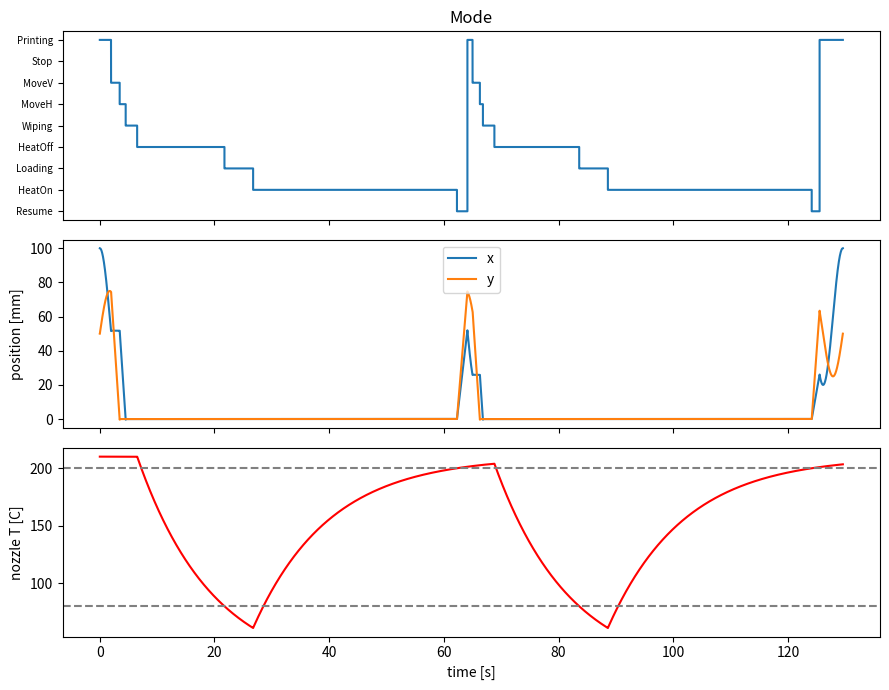
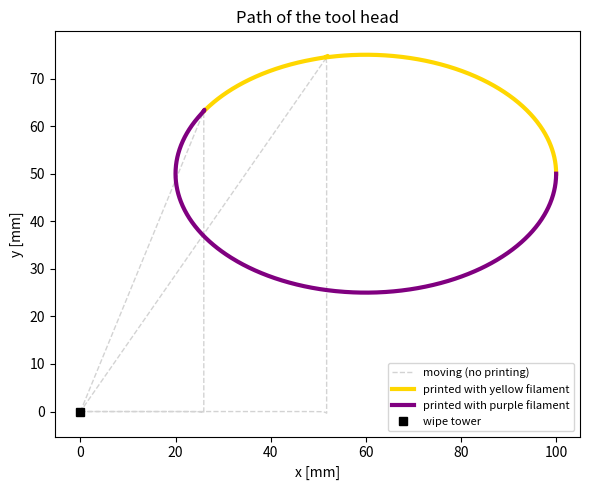

The script that saved these images, in order:
# Q3.1 Hybrid system: filament replacement
# state z = [x, dx, ix, y, dy, iy, Tn, u2, iLn, phi, ell, tau]

import numpy as np
import matplotlib.pyplot as plt
from scipy.integrate import solve_ivp

# motor parameters (same as Q1.4)
r = 0.02            # pulley radius [m]
L_m = 0.005         # motor inductance [H]
R_m = 1.0           # motor resistance [Ohm]
K_m = 0.1           # motor constant [Nm/A]
J_m = 2e-5          # motor inertia [kg m^2]
m = 0.5             # mass of tool head [kg]
mu = 1.0            # friction in x and y direction [N s/m]
J_eq = J_m + 0.5 * m * r**2

# nozzle (same as Q1.5 / Q1.6)
T_e = 20.0          # environment temperature [C]
R_n = 10.0          # nozzle resistor [Ohm]
R_tn = 13.2         # nozzle thermal resistance [K/W]
u_0 = 12.0          # nozzle voltage [V]
C_tn, C_n, L_n = 1.0, 1e-3, 1e-2            # thermal capacity [J/K], capacitor [F], inductor [H]
T_0 = T_e + R_tn / R_n * u_0**2             # nozzle temperature while printing (about 210 C)

# ellipse and print speed (same as Q1.4 / Q1.6)
a_e = 0.04          # semi-axis in x [m]
b_e = 0.025         # semi-axis in y [m]
v = 0.03            # print speed [m/s]
x_c, y_c = 0.06, 0.05                       # centre of the ellipse on the print bed [m]
L_ell = np.pi * (3 * (a_e + b_e) - np.sqrt((3 * a_e + b_e) * (a_e + 3 * b_e)))   # perimeter [m]
Omega = 2 * np.pi * v / L_ell               # angular speed along the ellipse, one round in L/v seconds

# controller
K_p, K_d = 380.0, 4.5
K_ff = K_m / r + R_m * r * mu / (2 * K_m)   # voltage per m/s at constant speed
U_max, v_travel = 24.0, 0.05                # voltage limit [V], travel speed [m/s]

# event values
eps_w, eps_x = 0.2, 0.5e-3                  # stopped [rad/s], arrived [m]
ell_spool, t_C = 0.30, 65.0                 # spool length [m], time of event C [s]
ell_start = 0.24                            # the first spool is almost empty: only 6 cm left [m]
t_wipe, t_load = 2.0, 5.0                   # [s]
T_low, T_high = 80.0, 200.0                 # [C]

saved = [0.0, 0.0]                          # saved print position (x_s, y_s)
C_done = False
colour = "gold"                             # colour of the filament in the printer
last_event = ""


def omega(z):                               # angular speed of the motors (Q1.1)
    return max(abs(z[1] + z[4]), abs(z[1] - z[4])) / r


def move_to(z, x_ref, y_ref, dx_ref=0.0, dy_ref=0.0):
    # PD controller + the voltage that is needed to move with the reference speed (from eq. 47 and 49)
    u_x = K_p * (x_ref - z[0]) + K_d * (dx_ref - z[1]) + K_ff * dx_ref
    u_y = K_p * (y_ref - z[3]) + K_d * (dy_ref - z[4]) + K_ff * dy_ref
    return np.clip(u_x, -U_max, U_max), np.clip(u_y, -U_max, U_max)


def travel(z, x_start, y_start, x_end, y_end):
    # the reference moves in a straight line with speed v_travel (tau is the time in this mode)
    dist = np.hypot(x_end - x_start, y_end - y_start)
    s = min(v_travel * z[11], dist)
    ex, ey = (x_end - x_start) / dist, (y_end - y_start) / dist
    v = v_travel if s < dist else 0.0
    return move_to(z, x_start + s * ex, y_start + s * ey, v * ex, v * ey)


def inputs(mode, z):                        # u = [u_x, u_y, u_n]
    u_n = 0.0 if mode in ["HeatOff", "Loading"] else u_0
    if mode == "Printing":
        p = z[9]
        u_x, u_y = move_to(z, x_c + a_e * np.cos(p), y_c + b_e * np.sin(p),
                           -a_e * Omega * np.sin(p), b_e * Omega * np.cos(p))
    elif mode == "Stop":
        u_x, u_y = move_to(z, saved[0], saved[1])
    elif mode == "MoveV":                   # down to the bottom edge
        u_x, u_y = travel(z, saved[0], saved[1], saved[0], 0.0)
    elif mode == "MoveH":                   # left to the corner (0, 0)
        u_x, u_y = travel(z, saved[0], 0.0, 0.0, 0.0)
    elif mode == "Resume":                  # back to the saved position
        u_x, u_y = travel(z, 0.0, 0.0, saved[0], saved[1])
    else:                                   # parked at the wipe tower
        u_x, u_y = move_to(z, 0.0, 0.0)
    return u_x, u_y, u_n


def f(z, mode):                             # dz/dt = f(z, u), same physics in every mode
    x, dx, ix, y, dy, iy, Tn, u2, iLn, phi, ell, tau = z
    u_x, u_y, u_n = inputs(mode, z)
    return [dx, (r * K_m * ix - 0.5 * r**2 * mu * dx) / J_eq, (-R_m * ix - K_m / r * dx + u_x) / L_m,
            dy, (r * K_m * iy - 0.5 * r**2 * mu * dy) / J_eq, (-R_m * iy - K_m / r * dy + u_y) / L_m,
            (u2**2 / R_n - (Tn - T_e) / R_tn) / C_tn, (iLn - u2 / R_n) / C_n, (u_n - u2) / L_n,
            Omega if mode == "Printing" else 0.0,                       # phi
            np.hypot(dx, dy) if mode in ["Printing", "Wiping"] else 0.0,  # ell
            1.0]                                                       # tau


def guard(t, z, mode):                      # event when this becomes zero
    if mode == "Printing":
        return min(1.0 if C_done else t_C - t, ell_spool - z[10],   # C or F
                   2 * np.pi - z[9])                              # ellipse finished
    if mode == "Stop":
        return omega(z) - eps_w                                     # motors stopped
    if mode in ["MoveV", "MoveH"]:
        return max(omega(z) - eps_w, 0.3 - z[11])                   # (V,0) / (H,0): stopped, after 0.3 s
    if mode == "Wiping":
        return t_wipe - z[11]                                       # E
    if mode == "HeatOff":
        return z[6] - T_low                                         # T low
    if mode == "Loading":
        return t_load - z[11]                                       # loaded
    if mode == "HeatOn":
        return T_high - z[6]                                        # T high
    if mode == "Resume":
        return max(np.hypot(z[0] - saved[0], z[3] - saved[1]) - eps_x, omega(z) - eps_w)


ORDER = ["Printing", "Stop", "MoveV", "MoveH", "Wiping", "HeatOff", "Loading", "HeatOn", "Resume"]


def next_mode(mode, t, z):                  # next mode + reset maps
    global C_done, colour, last_event
    if mode == "Printing":
        if z[9] >= 2 * np.pi - 1e-6:
            return "Done", z                # the whole ellipse is printed
        if not C_done and t >= t_C - 1e-6:
            C_done, last_event = True, "C"
        else:
            last_event = "F"
        saved[0], saved[1] = z[0], z[3]     # save position
    if mode == "Loading":
        z[10] = 0.0                         # new spool: ell = 0
        if last_event == "C":
            colour = "purple"               # new colour is loaded
    z[11] = 0.0                             # timer = 0
    return ORDER[(ORDER.index(mode) + 1) % len(ORDER)], z


# simulation
z = np.array([x_c + a_e, 0, 0, y_c, 0, 0, T_0, u_0, u_0 / R_n, 0, ell_start, 0])
mode, t = "Printing", 0.0
T, Z, Q, COL = [], [], [], []
while t < 140 and mode != "Done":
    event = lambda t, z: guard(t, z, mode)
    event.terminal, event.direction = True, -1
    sol = solve_ivp(lambda t, z: f(z, mode), [t, 140], z, method="LSODA",
                    events=event, max_step=0.02, rtol=1e-6, atol=1e-9)
    T += list(sol.t); Z += list(sol.y.T); Q += [ORDER.index(mode)] * len(sol.t)
    COL += [colour if mode == "Printing" else "travel"] * len(sol.t)
    t, z = sol.t[-1], sol.y[:, -1].copy()
    if len(sol.t_events[0]) > 0:
        print(f"t = {t:6.2f} s: {mode} -> ", end="")
        mode, z = next_mode(mode, t, z)
        print(mode)
T, Z = np.array(T), np.array(Z)

# plots
fig, ax = plt.subplots(3, 1, figsize=(9, 7), sharex=True)
ax[0].step(T, Q, where="post"); ax[0].set_yticks(range(9)); ax[0].set_yticklabels(ORDER, fontsize=7)
ax[0].invert_yaxis(); ax[0].set_title("Mode")
ax[1].plot(T, Z[:, 0] * 1e3, label="x"); ax[1].plot(T, Z[:, 3] * 1e3, label="y")
ax[1].set_ylabel("position [mm]"); ax[1].legend()
ax[2].plot(T, Z[:, 6], "r"); ax[2].axhline(T_low, ls="--", c="gray"); ax[2].axhline(T_high, ls="--", c="gray")
ax[2].set_ylabel("nozzle T [C]"); ax[2].set_xlabel("time [s]")
plt.tight_layout(); plt.savefig("q31_time.png", dpi=150)

plt.figure(figsize=(6, 5))
plt.plot(Z[:, 0] * 1e3, Z[:, 3] * 1e3, color="lightgray", ls="--", lw=1, label="moving (no printing)")
for col, name in [("gold", "printed with yellow filament"), ("purple", "printed with purple filament")]:
    xs = np.where(np.array(COL) == col, Z[:, 0] * 1e3, np.nan)   # nan = do not draw this point
    ys = np.where(np.array(COL) == col, Z[:, 3] * 1e3, np.nan)
    plt.plot(xs, ys, color=col, lw=3, label=name)
plt.plot(0, 0, "ks", label="wipe tower")
plt.xlabel("x [mm]"); plt.ylabel("y [mm]"); plt.axis("equal"); plt.legend(fontsize=8)
plt.title("Path of the tool head"); plt.tight_layout(); plt.savefig("q31_xy.png", dpi=150)
plt.show()
